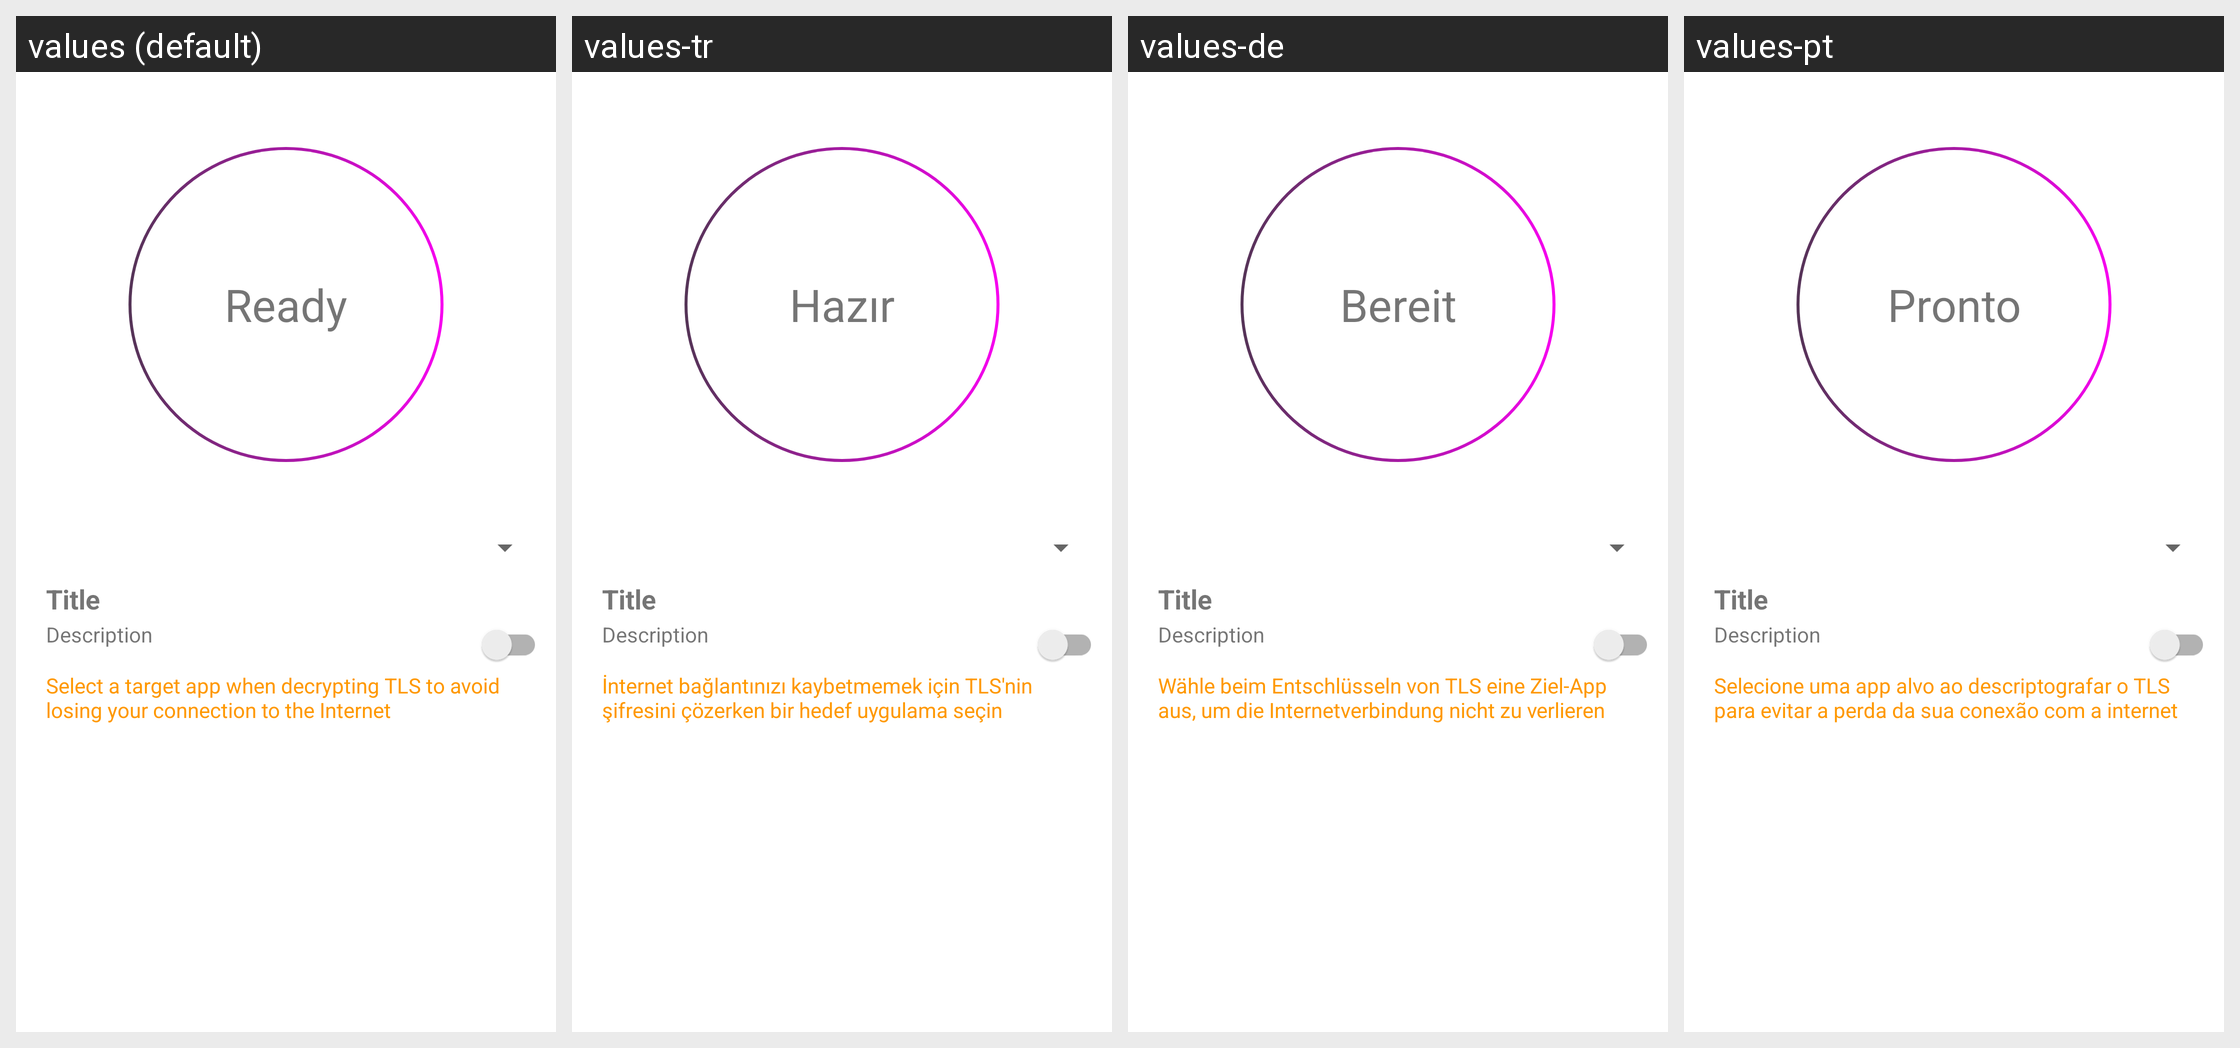

The same Android screen rendered under several of its app's locales, left to right. List the strings drawn on it with the default value and each locale's translation.
Android screen res/layout/status.xml rendered under 4 locales, left to right: values (default), values-tr, values-de, values-pt. Device: Nexus 5 (rendered at 1080×1920; each locale shown at half size, 540×960, under a caption strip naming it); theme AppTheme.
Other locales in the repository, not shown: values-ar, values-az, values-bn, values-cn, values-es, values-fr, values-hi, values-in, values-it, values-iw, values-ja, values-ko, values-ms, values-nb-rNO, values-pl, values-pt-rBR, values-ru, values-ta, values-uk, values-ur, values-vi, values-zh-rCN.
Strings drawn on this screen, with the default value and each locale's value (text and hints the layout hard-codes, and strings that could not be matched under every locale, appear in the picture but are not listed):

ready
  values: Ready
  values-tr: Hazır
  values-de: Bereit
  values-pt: Pronto

decryption_no_filter_warn
  values: Select a target app when decrypting TLS to avoid losing your connection to the Internet
  values-tr: İnternet bağlantınızı kaybetmemek için TLS'nin şifresini çözerken bir hedef uygulama seçin
  values-de: Wähle beim Entschlüsseln von TLS eine Ziel-App aus, um die Internetverbindung nicht zu verlieren
  values-pt: Selecione uma app alvo ao descriptografar o TLS para evitar a perda da sua conexão com a internet
